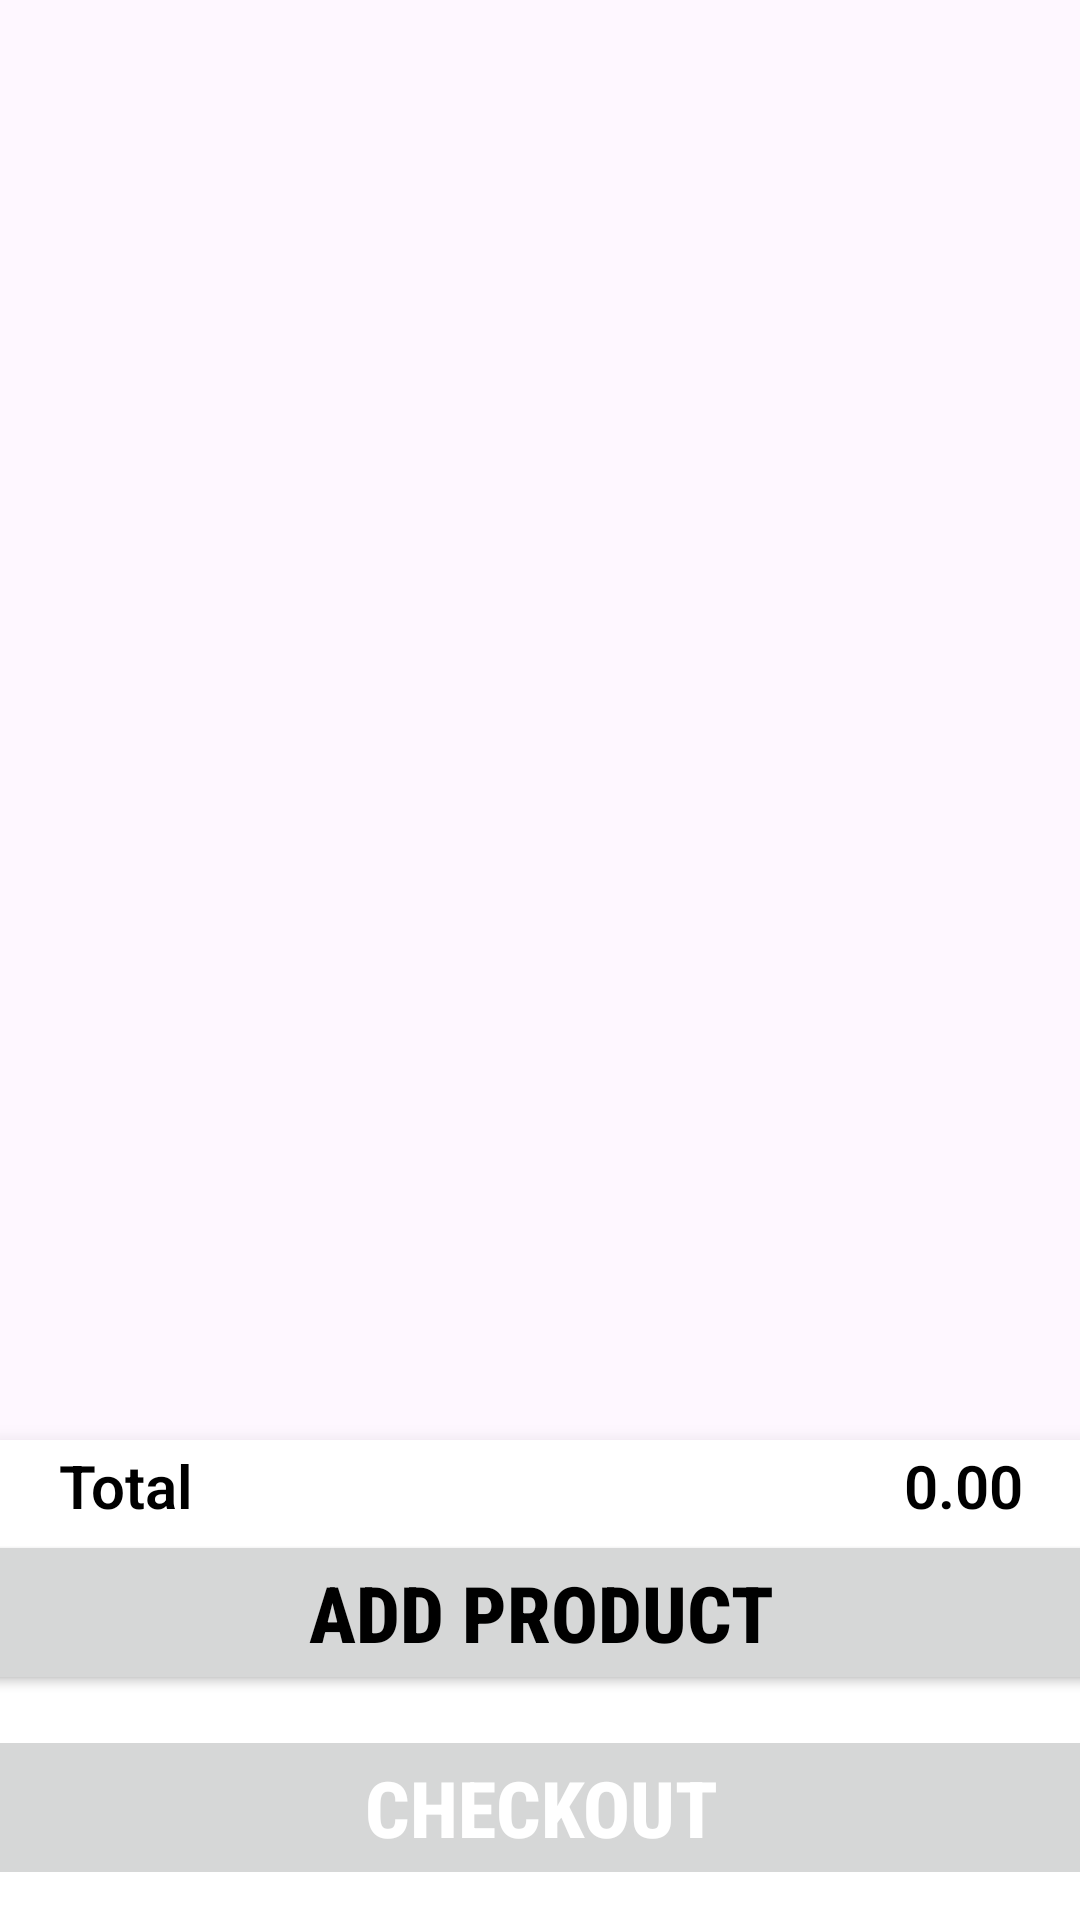

Reconstruct the res/layout file that produces this screen, plus the resources it refers to.
<!-- AndroidManifest.xml: application theme Theme.Material3.Light -->
<!-- res/layout/fragment_cart_.xml -->
<?xml version="1.0" encoding="utf-8"?>
<FrameLayout xmlns:android="http://schemas.android.com/apk/res/android"
    xmlns:app="http://schemas.android.com/apk/res-auto"
    xmlns:tools="http://schemas.android.com/tools"
    android:layout_width="match_parent"
    android:layout_height="match_parent"
    tools:context=".Cart_Fragment">

    <androidx.recyclerview.widget.RecyclerView
        android:id="@+id/basket_recyclerView"
        android:layout_width="match_parent"
        android:layout_height="wrap_content"
        android:layout_marginTop="5dp"
        android:layout_marginBottom="155dp"
        android:layout_gravity="top|center_vertical" />


    <androidx.cardview.widget.CardView
            android:id="@+id/basket_card"
            android:layout_width="match_parent"
            android:layout_height="160dp"
            android:layout_marginTop="5dp"
            app:cardCornerRadius="0dp"
            app:cardElevation="10dp"
            app:cardMaxElevation="15dp"
            android:layout_gravity="bottom">

            <androidx.constraintlayout.widget.ConstraintLayout
                android:layout_width="match_parent"
                android:layout_height="wrap_content"
                android:layout_gravity="center">

                <TextView
                    android:id="@+id/total"
                    android:layout_width="wrap_content"
                    android:layout_height="wrap_content"
                    android:fontFamily="sans-serif-light"
                    android:text=" Total"
                    android:textColor="@color/colorPrimaryDark"
                    android:textSize="20sp"
                    android:textStyle="bold"
                    android:layout_margin="5dp"
                    app:layout_constraintBottom_toTopOf="@+id/add_product"
                    app:layout_constraintEnd_toEndOf="parent"
                    app:layout_constraintHorizontal_bias="0.032"
                    app:layout_constraintStart_toStartOf="parent"
                    app:layout_constraintTop_toTopOf="parent"
                    app:layout_constraintVertical_bias="0.49" />

                <TextView
                    android:id="@+id/basket_final_amount"
                    android:layout_width="wrap_content"
                    android:layout_height="wrap_content"
                    android:layout_margin="5dp"
                    android:fontFamily="sans-serif-light"
                    android:text="0.00"
                    android:textColor="@color/colorPrimaryDark"
                    android:textSize="20sp"
                    android:textStyle="bold"
                    app:layout_constraintBottom_toTopOf="@+id/add_product"
                    app:layout_constraintEnd_toEndOf="parent"
                    app:layout_constraintHorizontal_bias="0.943"
                    app:layout_constraintStart_toEndOf="@+id/total"
                    app:layout_constraintTop_toTopOf="parent" />

                <Button
                    android:id="@+id/add_product"
                    android:layout_width="380dp"
                    android:layout_height="wrap_content"
                    android:layout_marginBottom="10dp"
                    android:fontFamily="sans-serif-condensed-medium"
                    android:theme="@style/btn_white"
                    style="@style/btn_white"
                    android:text="ADD PRODUCT"
                    android:textColor="@color/colorPrimaryDark"
                    android:textSize="26sp"
                    android:textStyle="bold"
                    app:layout_constraintBottom_toTopOf="@+id/checkout"
                    app:layout_constraintEnd_toEndOf="parent"
                    app:layout_constraintStart_toStartOf="parent" />


                <Button
                    android:id="@+id/checkout"
                    android:layout_width="380dp"
                    android:layout_height="wrap_content"
                    android:layout_marginBottom="10dp"
                    android:theme="@style/btn"
                    style="@style/btn"
                    android:fontFamily="sans-serif-condensed-medium"
                    android:text="CHECKOUT"
                    android:enabled="false"
                    android:textColor="@color/white"
                    android:textSize="26sp"
                    android:textStyle="bold"
                    app:layout_constraintBottom_toBottomOf="parent"
                    app:layout_constraintEnd_toEndOf="parent"
                    app:layout_constraintStart_toStartOf="parent" />
            </androidx.constraintlayout.widget.ConstraintLayout>
        </androidx.cardview.widget.CardView>

    <androidx.constraintlayout.widget.ConstraintLayout
        android:layout_width="match_parent"
        android:layout_height="wrap_content"
        android:layout_gravity="center_vertical">

        <ImageView
            android:id="@+id/basket_image"
            android:layout_width="178dp"
            android:layout_height="150dp"
            android:layout_marginBottom="10dp"
            android:src="@drawable/basket_empty1"
            android:visibility="gone"
            app:layout_constraintBottom_toBottomOf="parent"
            app:layout_constraintEnd_toEndOf="parent"
            app:layout_constraintHorizontal_bias="0.497"
            app:layout_constraintStart_toStartOf="parent" />

        <TextView
            android:id="@+id/empty_title"
            android:layout_width="wrap_content"
            android:layout_height="wrap_content"
            android:text="Ops! The basket is empty "
            android:fontFamily="sans-serif-smallcaps"
            android:layout_marginBottom="20dp"
            android:textAlignment="center"
            android:textColor="@color/colorAccent"
            android:textSize="24sp"
            android:textStyle="bold"
            android:visibility="gone"
            app:layout_constraintBottom_toTopOf="@+id/basket_image"
            app:layout_constraintEnd_toEndOf="parent"
            app:layout_constraintStart_toStartOf="parent"
            app:layout_constraintTop_toTopOf="parent"
            app:layout_constraintVertical_bias="0.12" />

    </androidx.constraintlayout.widget.ConstraintLayout>

</FrameLayout>
<!-- resources referenced by this layout -->
<resources>
  <color name="colorAccent">#C2185B</color>
  <color name="colorPrimaryDark">#FF000000</color>
  <color name="white">#FFFFFFFF</color>
  <style name="btn" parent="Theme.Material3.Light.NoActionBar">
          
          <item name="colorPrimary">@color/colorPrimaryDark</item>
          
          <item name="colorPrimaryDark">@color/white</item>//@color/light_theme_primary_dark
          
          <item name="shapeAppearance">@style/btn</item>
          <item name="cornerRadius">8dp</item>
      </style>
  <style name="btn_white" parent="Theme.Material3.Light.NoActionBar">
          
          <item name="colorPrimary">@color/white</item>
          
          <item name="colorPrimaryDark">@color/colorPrimaryDark</item>//@color/light_theme_primary_dark
          
          <item name="shapeAppearance">@style/btn</item>
          <item name="strokeColor">@color/colorPrimaryDark</item>
          <item name="strokeWidth">1dp</item>
          <item name="cornerRadius">8dp</item>
      </style>
  <color name="light_theme_primary_dark">#164313</color>
</resources>
